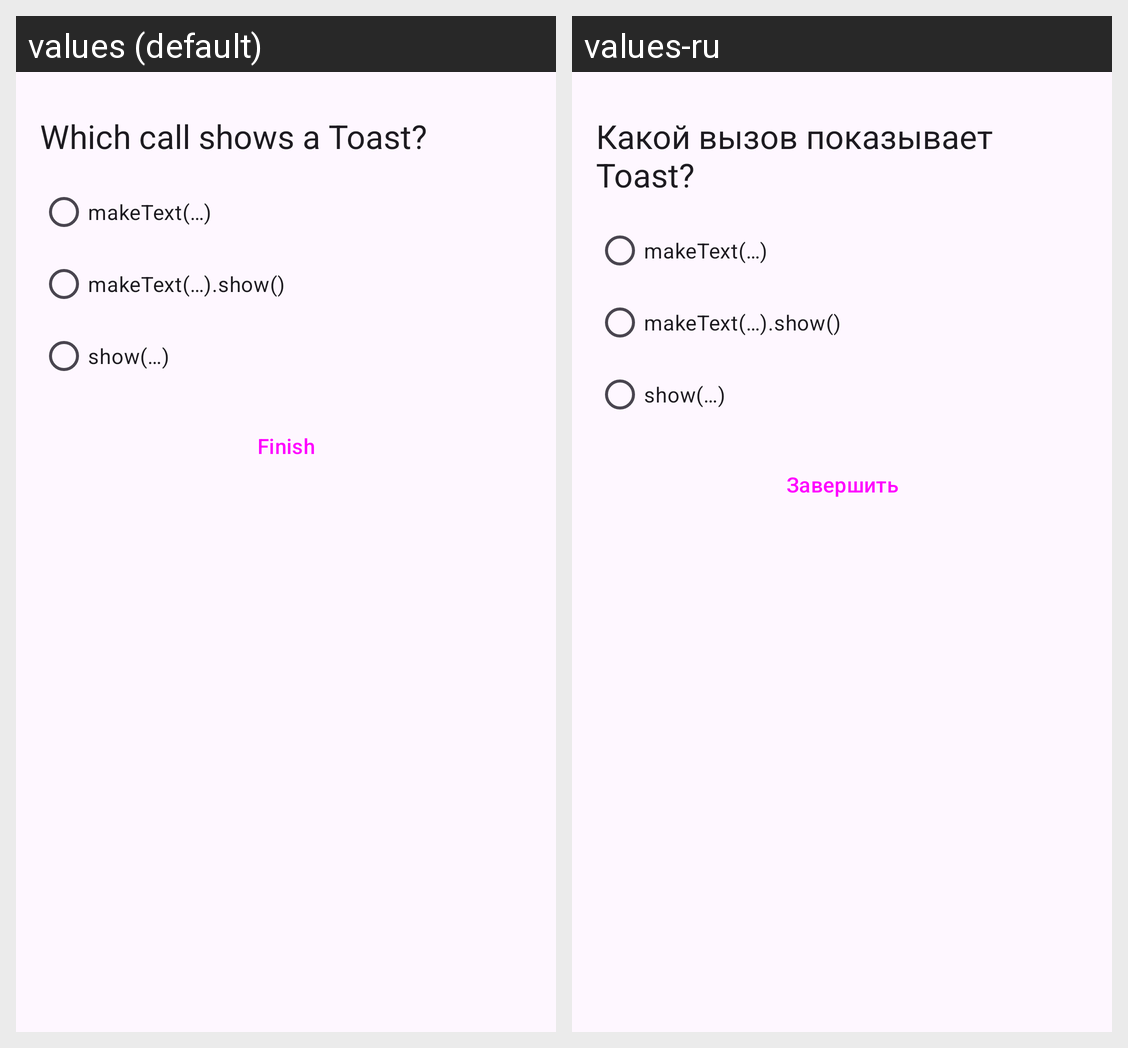

For this localized Android screen grid, give each drawn string resource with its value in every locale shown.
Android screen res/layout/activity_quiz_second.xml rendered under 2 locales, left to right: values (default), values-ru. Device: Nexus 5 (rendered at 1080×1920; each locale shown at half size, 540×960, under a caption strip naming it); theme Theme.Task4.
Strings drawn on this screen, with the default value and each locale's value (text and hints the layout hard-codes, and strings that could not be matched under every locale, appear in the picture but are not listed):

p23_q2
  values: Which call shows a Toast?
  values-ru: Какой вызов показывает Toast?

p23_q2_o0
  values: makeText(…)
  values-ru: makeText(…)

p23_q2_o1
  values: makeText(…).show()
  values-ru: makeText(…).show()

p23_q2_o2
  values: show(…)
  values-ru: show(…)

p23_finish
  values: Finish
  values-ru: Завершить
